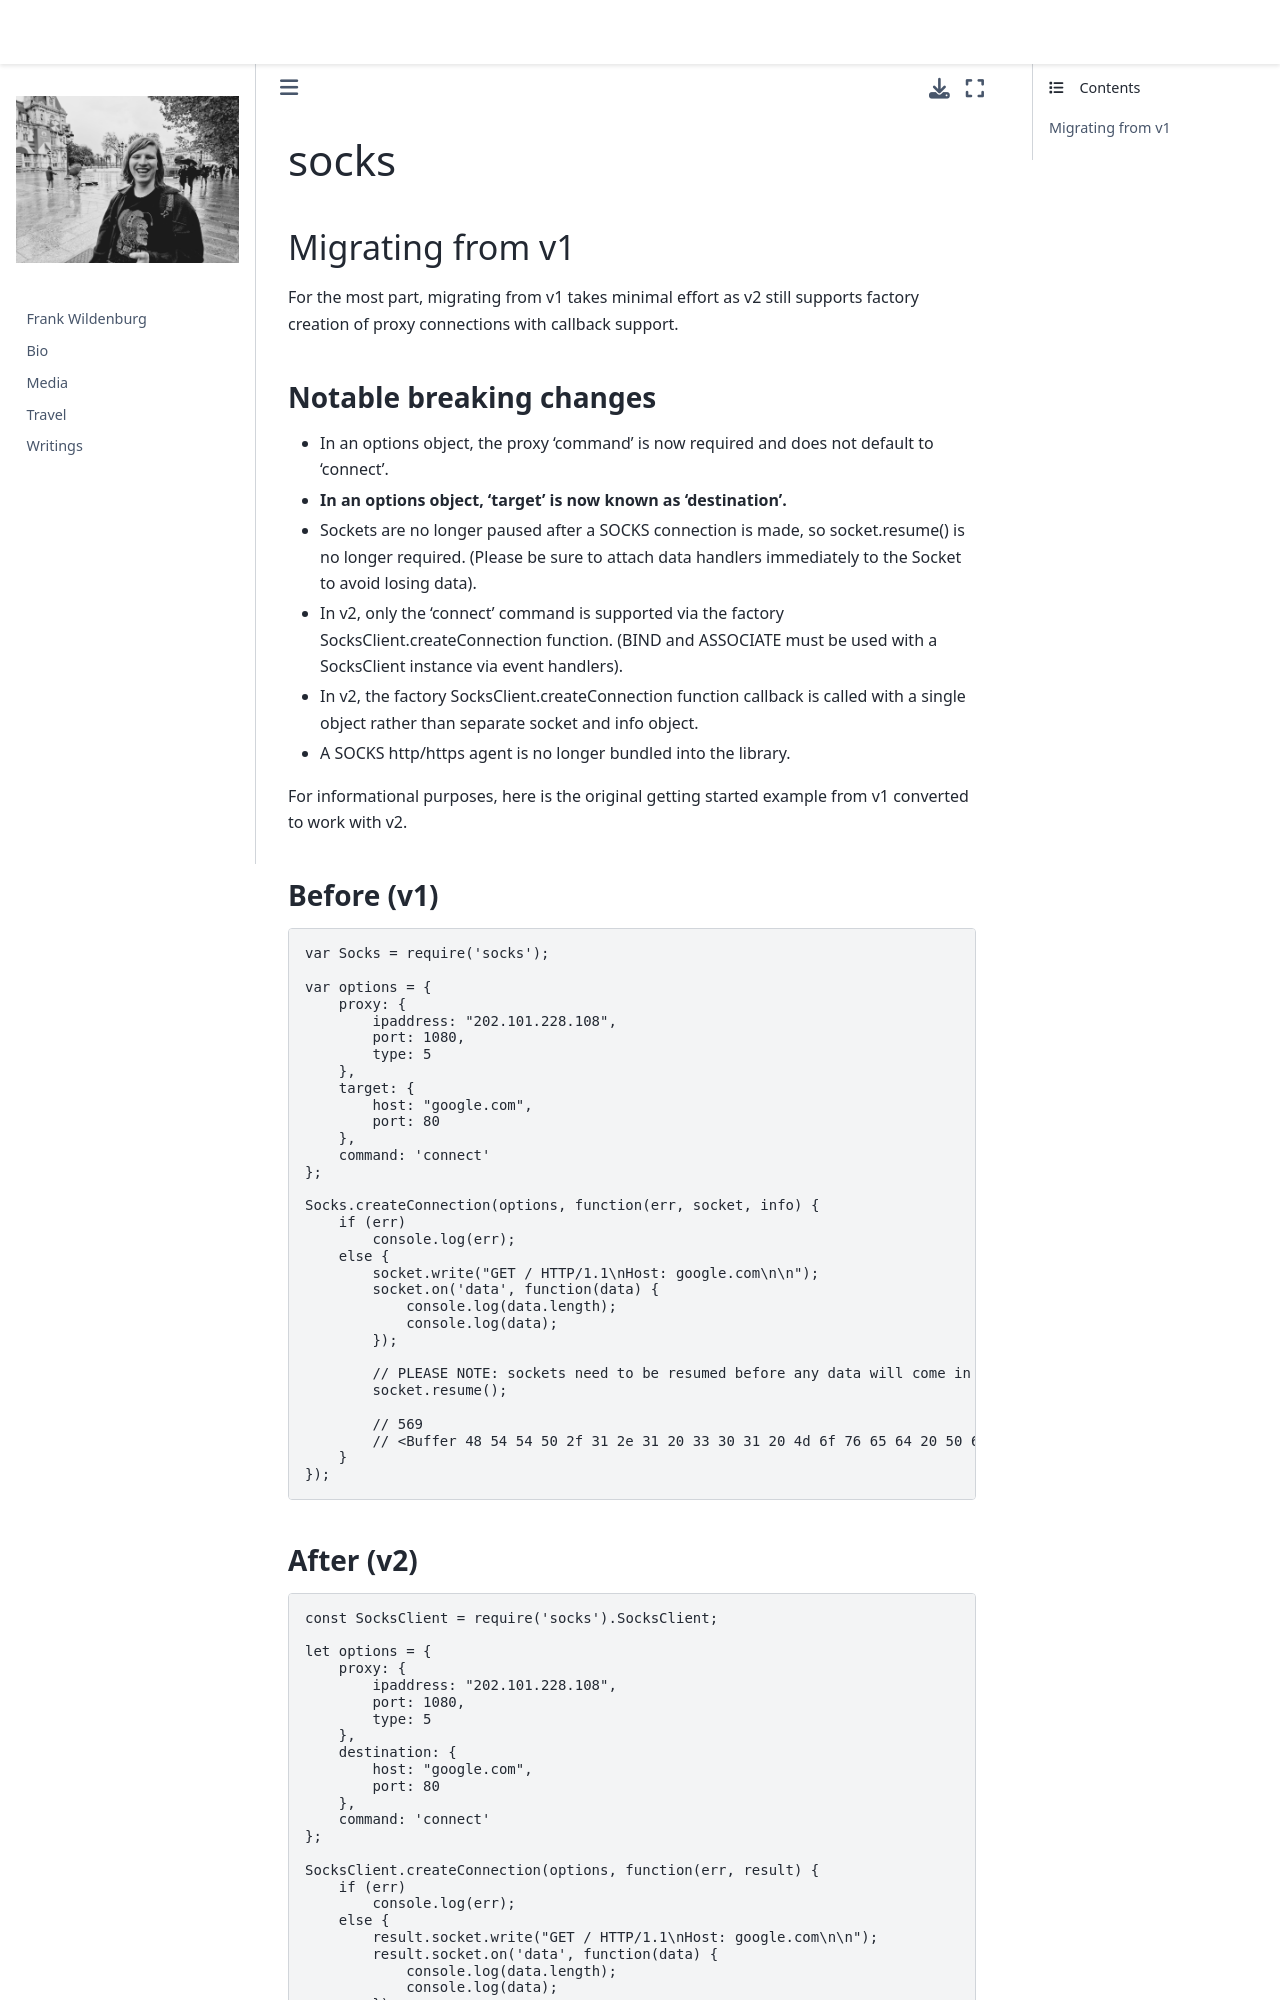

repository: frank-wildenburg/frank-wildenburg.github.io · page: node_modules/npm/node_modules/socks/docs/migratingFromV1.html · generator: jekyll

# socks

## Migrating from v1

For the most part, migrating from v1 takes minimal effort as v2 still supports factory creation of proxy connections with callback support.

### Notable breaking changes

- In an options object, the proxy 'command' is now required and does not default to 'connect'.
- **In an options object, 'target' is now known as 'destination'.**
- Sockets are no longer paused after a SOCKS connection is made, so socket.resume() is no longer required. (Please be sure to attach data handlers immediately to the Socket to avoid losing data).
- In v2, only the 'connect' command is supported via the factory SocksClient.createConnection function. (BIND and ASSOCIATE must be used with a SocksClient instance via event handlers).
- In v2, the factory SocksClient.createConnection function callback is called with a single object rather than separate socket and info object.
- A SOCKS http/https agent is no longer bundled into the library.

For informational purposes, here is the original getting started example from v1 converted to work with v2.

### Before (v1)

```javascript
var Socks = require('socks');

var options = {
    proxy: {
        ipaddress: "202.101.228.108",
        port: 1080,
        type: 5
    },
    target: {
        host: "google.com",
        port: 80
    },
    command: 'connect'
};

Socks.createConnection(options, function(err, socket, info) {
    if (err)
        console.log(err);
    else {
        socket.write("GET / HTTP/1.1\nHost: google.com\n\n");
        socket.on('data', function(data) {
            console.log(data.length);
            console.log(data);
        });

        // PLEASE NOTE: sockets need to be resumed before any data will come in or out as they are paused right before this callback is fired.
        socket.resume();

        // 569
        // <Buffer 48 54 54 50 2f 31 2e 31 20 33 30 31 20 4d 6f 76 65 64 20 50 65...
    }
});
```
